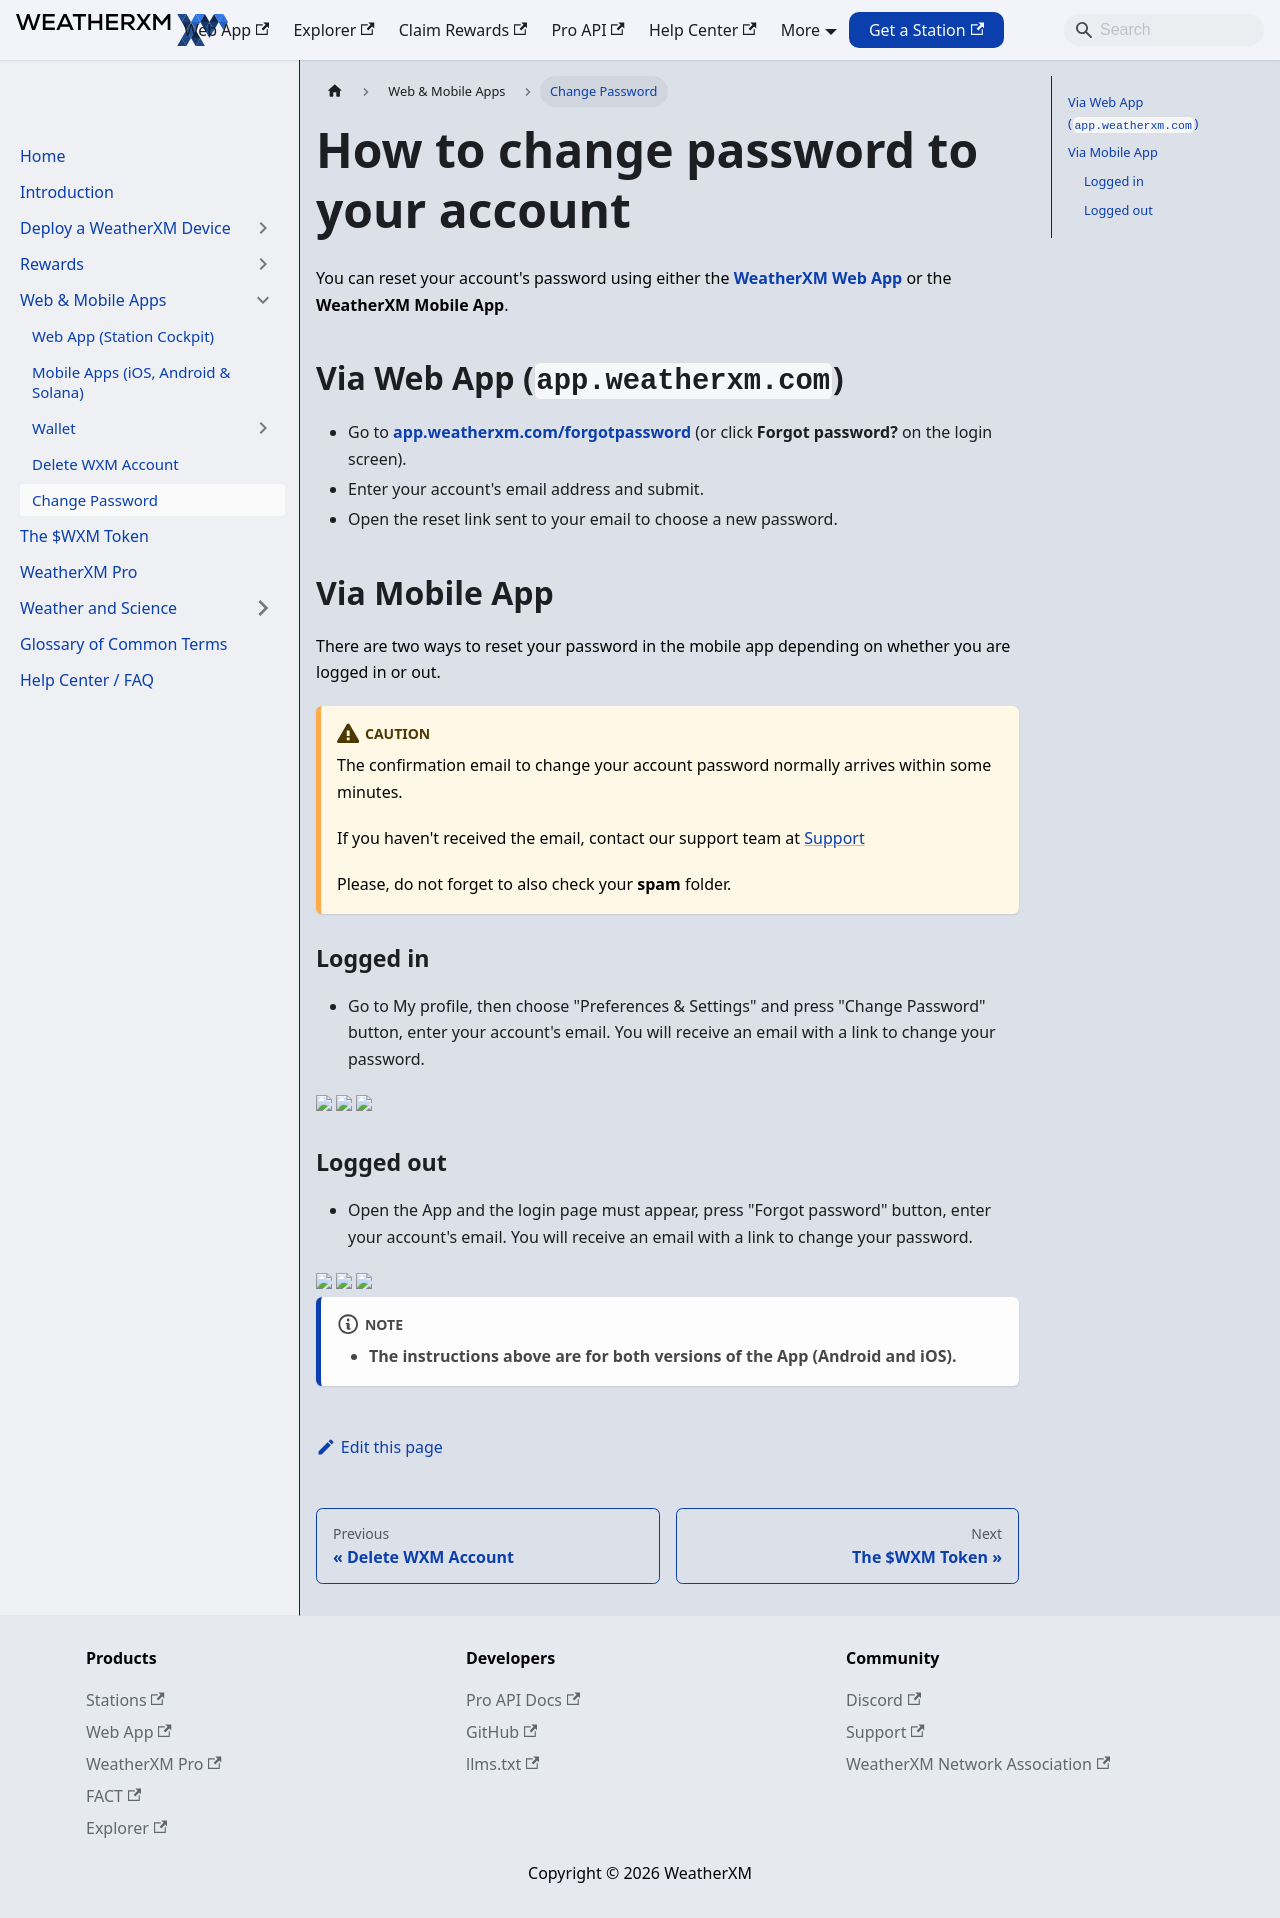

repository: WeatherXM/docs · page: mobile-app/change-password.html · generator: docusaurus

# How to change password to your account

Canonical: https://docs.weatherxm.com/mobile-app/change-password

You can reset your account's password using either the **[WeatherXM Web App](https://app.weatherxm.com/forgotpassword)** or the **WeatherXM Mobile App**.

## Via Web App (`app.weatherxm.com`)

- Go to **[app.weatherxm.com/forgotpassword](https://app.weatherxm.com/forgotpassword)** (or click **Forgot password?** on the login screen).
- Enter your account's email address and submit.
- Open the reset link sent to your email to choose a new password.

## Via Mobile App

There are two ways to reset your password in the mobile app depending on whether you are logged in or out.

:::caution
The confirmation email to change your account password normally arrives within some minutes.

If you haven't received the email, contact our support team at [Support](https://support.weatherxm.com/hc/en-us)

Please, do not forget to  also check your **spam** folder.
:::

### Logged in
- Go to My profile, then choose "Preferences & Settings" and press "Change Password" button, enter your account's email. You will receive an email with a link to change your password.

  

### Logged out

- Open the App and the login page must appear, press "Forgot password" button, enter your account's email. You will receive an email with a link to change your password.

  
  
:::note
- **The instructions above are for both versions of the App (Android and iOS).**
:::
